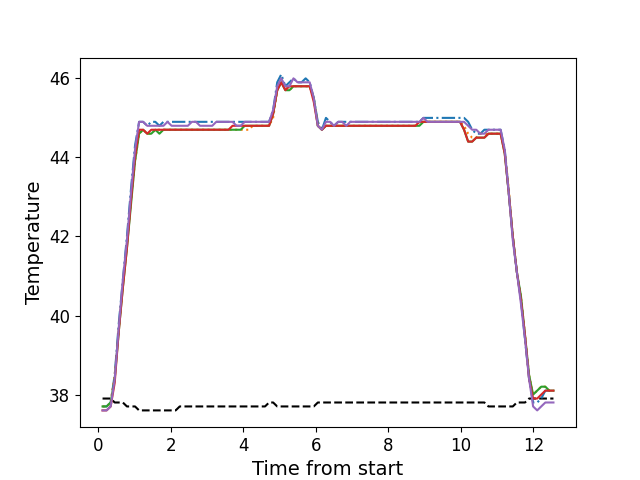

The table this chart was drawn from, first rows:
, times, neutral, z1, z2, z3, z4, z5
0, 0.1116, 37.9, 37.7, 37.7, 37.7, 37.6, 37.6
1, 0.2233, 37.9, 37.7, 37.7, 37.7, 37.6, 37.6
2, 0.3359, 37.9, 37.8, 37.8, 37.8, 37.7, 37.7
3, 0.4475, 37.8, 38.5, 38.5, 38.4, 38.3, 38.4
4, 0.5591, 37.8, 39.8, 39.6, 39.6, 39.6, 39.7
5, 0.6718, 37.8, 40.9, 40.8, 40.7, 40.7, 40.9
6, 0.7844, 37.7, 42.0, 41.8, 41.7, 41.7, 41.9
7, 0.896, 37.7, 43.2, 42.9, 42.8, 42.9, 43.1
8, 1.008, 37.7, 44.3, 43.9, 43.9, 44.0, 44.2
9, 1.12, 37.6, 44.9, 44.6, 44.6, 44.7, 44.9
10, 1.232, 37.6, 44.9, 44.7, 44.7, 44.7, 44.9
11, 1.345, 37.6, 44.8, 44.6, 44.6, 44.6, 44.8
12, 1.456, 37.6, 44.9, 44.6, 44.6, 44.7, 44.8
13, 1.568, 37.6, 44.9, 44.7, 44.7, 44.7, 44.8
14, 1.681, 37.6, 44.8, 44.7, 44.6, 44.7, 44.8
15, 1.792, 37.6, 44.9, 44.7, 44.7, 44.7, 44.8
16, 1.904, 37.6, 44.9, 44.7, 44.7, 44.7, 44.9
17, 2.017, 37.6, 44.9, 44.7, 44.7, 44.7, 44.8
18, 2.128, 37.6, 44.9, 44.7, 44.7, 44.7, 44.8
19, 2.241, 37.7, 44.9, 44.7, 44.7, 44.7, 44.8
20, 2.353, 37.7, 44.9, 44.7, 44.7, 44.7, 44.8
21, 2.465, 37.7, 44.9, 44.7, 44.7, 44.7, 44.8
22, 2.576, 37.7, 44.9, 44.7, 44.7, 44.7, 44.9
23, 2.689, 37.7, 44.9, 44.7, 44.7, 44.7, 44.9
24, 2.801, 37.7, 44.9, 44.7, 44.7, 44.7, 44.8
25, 2.914, 37.7, 44.9, 44.7, 44.7, 44.7, 44.8
26, 3.025, 37.7, 44.9, 44.7, 44.7, 44.7, 44.8
27, 3.138, 37.7, 44.9, 44.7, 44.7, 44.7, 44.8
28, 3.249, 37.7, 44.9, 44.7, 44.7, 44.7, 44.9
29, 3.361, 37.7, 44.9, 44.7, 44.7, 44.7, 44.9
30, 3.474, 37.7, 44.9, 44.7, 44.7, 44.7, 44.9
31, 3.585, 37.7, 44.9, 44.7, 44.7, 44.7, 44.9
32, 3.698, 37.7, 44.9, 44.7, 44.7, 44.8, 44.9
33, 3.81, 37.7, 44.9, 44.7, 44.7, 44.8, 44.8
34, 3.922, 37.7, 44.9, 44.7, 44.7, 44.8, 44.8
35, 4.035, 37.7, 44.9, 44.7, 44.8, 44.8, 44.9
36, 4.146, 37.7, 44.9, 44.7, 44.8, 44.8, 44.9
37, 4.258, 37.7, 44.9, 44.8, 44.8, 44.8, 44.9
38, 4.37, 37.7, 44.9, 44.8, 44.8, 44.8, 44.9
39, 4.481, 37.7, 44.9, 44.8, 44.8, 44.8, 44.9
40, 4.594, 37.7, 44.9, 44.8, 44.8, 44.8, 44.9
41, 4.706, 37.8, 44.9, 44.8, 44.8, 44.8, 44.9
42, 4.818, 37.8, 45.2, 45.0, 45.1, 45.1, 45.2
43, 4.931, 37.7, 45.9, 45.7, 45.7, 45.7, 45.8
44, 5.042, 37.7, 46.1, 45.9, 45.9, 45.9, 46.0
45, 5.155, 37.7, 45.8, 45.8, 45.7, 45.7, 45.8
46, 5.268, 37.7, 45.9, 45.7, 45.7, 45.8, 45.8
47, 5.379, 37.7, 46.0, 45.8, 45.8, 45.8, 46.0
48, 5.491, 37.7, 45.9, 45.8, 45.8, 45.8, 45.9
49, 5.602, 37.7, 45.9, 45.8, 45.8, 45.8, 45.9
50, 5.715, 37.7, 46.0, 45.8, 45.8, 45.8, 45.9
51, 5.827, 37.7, 45.9, 45.8, 45.8, 45.8, 45.9
52, 5.939, 37.7, 45.5, 45.5, 45.5, 45.4, 45.5
53, 6.051, 37.8, 44.9, 44.8, 44.8, 44.8, 44.8
54, 6.164, 37.8, 44.7, 44.7, 44.7, 44.7, 44.7
55, 6.275, 37.8, 45.0, 44.8, 44.8, 44.8, 44.9
56, 6.387, 37.8, 44.9, 44.8, 44.8, 44.8, 44.9
57, 6.499, 37.8, 44.8, 44.8, 44.8, 44.8, 44.8
58, 6.612, 37.8, 44.9, 44.8, 44.8, 44.8, 44.9
59, 6.723, 37.8, 44.9, 44.8, 44.8, 44.8, 44.9
... 52 more rows
